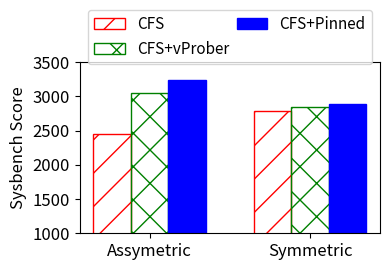

Python code for this plot:
import matplotlib.pyplot as plt
edge_colors=['red','green','blue']
colors=['none','none','blue']
hatch = ['/', 'x', 'o'] 
def prepare_data(groups):
    # Preparing data for plotting
    labels = list(groups.keys())
    values = [groups[label] for label in labels]
    return labels, values

def create_bars(ax, group_labels, values, cluster_labels, bar_width=0.18, font_size=12):
    n_groups = len(values[0])
    bar_positions = []
    for i, group_values in enumerate(values):
        positions = [x*1.5 + bar_width*i for x in range(n_groups)]
        bar_positions.append(positions)
        print(positions)
        ax.bar(positions, group_values, bar_width, label=group_labels[i],edgecolor=edge_colors[i],color=colors[i], hatch=hatch[i])

    # Setting x-ticks to be in the middle of each group and adjusting font size
    mid_positions = [(a + b) / 2 for a, b in zip(bar_positions[0], bar_positions[-1])]
    ax.set_xticks(mid_positions)
    ax.set_xticklabels(cluster_labels, fontsize=font_size)

    # Adjusting y-tick font size
    ax.tick_params(axis='y', labelsize=font_size)

def customize_plot(ax, x_label, y_label, title, font_size, legend_pos,y_lim=[1000,3500]):
    ax.set_xlabel(x_label, fontsize=font_size)
    ax.set_ylabel(y_label, fontsize=font_size)
    ax.set_title(title, fontsize=font_size)
    if y_lim:
        ax.set_ylim(y_lim)
    ax.legend(loc=legend_pos, prop={'size': 11},columnspacing=0.5, bbox_to_anchor=(0.5, 1.35), ncol=2)

def plot_chart(groups, x_label, y_label, cluster_labels, title="", font_size=12, legend_pos='upper center'):
    group_labels, values = prepare_data(groups)
    fig, ax = plt.subplots(figsize=(4, 3))
    create_bars(ax, group_labels, values, cluster_labels, bar_width=0.35, font_size=font_size)
    customize_plot(ax, x_label, y_label, title, font_size, legend_pos)
    fig = plt.gcf()
    left = max(fig.subplotpars.left, 1 - fig.subplotpars.right)
    bottom = max(fig.subplotpars.bottom, 1 - fig.subplotpars.top)
    fig.subplots_adjust(left=left, right=1 - left, bottom=bottom, top=1 - bottom)
    plt.tight_layout()
    plt.show()


def convertLegible(groups,cluster_labels):
    new_groups={}
    test_list=[]
    for item in groups:
        test_list.append(item)
    for x in range(0,len(cluster_labels)):
        ex_list=[]
        for item in test_list:
            ex_list.append(groups[item][x])
        new_groups[cluster_labels[x]] = ex_list
    return new_groups,test_list


# Example usage
groups = {
    "Assymetric": [2452.95, 3049.43, 3235.36],
    "Symmetric": [2781.06, 2847.311, 2886.89]
}
cluster_labels = ["CFS", "CFS+vProber", "CFS+Pinned"]

groups, cluster_labels= convertLegible(groups,cluster_labels)

plot_chart(groups, x_label='', y_label='Sysbench Score', cluster_labels=cluster_labels)
